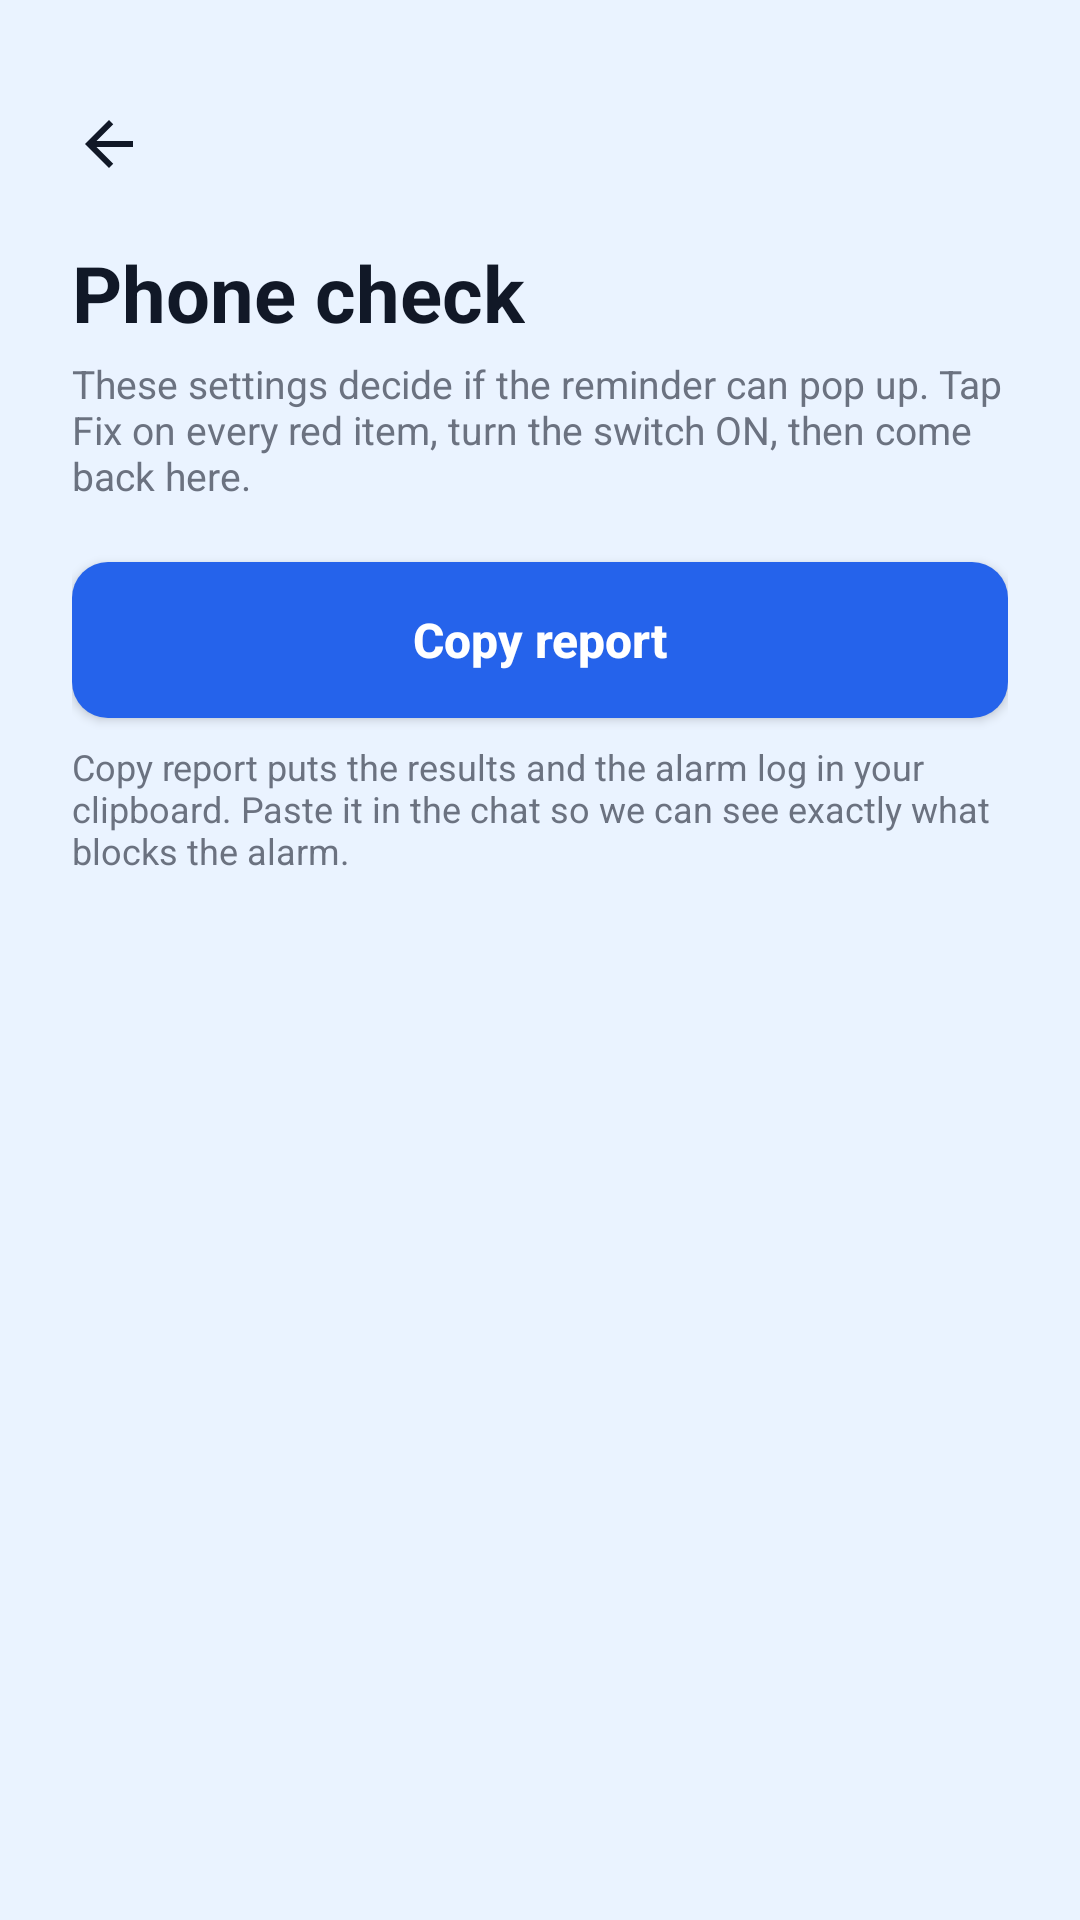

Reconstruct the res/layout file that produces this screen, plus the resources it refers to.
<!-- AndroidManifest.xml: application theme Theme.MedTime -->
<!-- res/layout/activity_phone_check.xml -->
<?xml version="1.0" encoding="utf-8"?>
<ScrollView xmlns:android="http://schemas.android.com/apk/res/android"
    android:layout_width="match_parent"
    android:layout_height="match_parent"
    android:background="@color/medtime_bg"
    android:fillViewport="true">

    <LinearLayout
        android:layout_width="match_parent"
        android:layout_height="wrap_content"
        android:orientation="vertical"
        android:padding="24dp">

        
        <include layout="@layout/include_back_bar" />

        <TextView
            android:layout_width="wrap_content"
            android:layout_height="wrap_content"
            android:layout_marginTop="8dp"
            android:text="Phone check"
            android:textColor="@color/text_dark"
            android:textSize="26sp"
            android:textStyle="bold" />

        <TextView
            android:layout_width="match_parent"
            android:layout_height="wrap_content"
            android:layout_marginTop="4dp"
            android:text="These settings decide if the reminder can pop up. Tap Fix on every red item, turn the switch ON, then come back here."
            android:textColor="@color/text_gray"
            android:textSize="13sp" />

        
        <LinearLayout
            android:id="@+id/llChecks"
            android:layout_width="match_parent"
            android:layout_height="wrap_content"
            android:orientation="vertical" />

        <androidx.appcompat.widget.AppCompatButton
            android:id="@+id/btnCopy"
            android:layout_width="match_parent"
            android:layout_height="52dp"
            android:layout_marginTop="20dp"
            android:background="@drawable/bg_button"
            android:text="Copy report"
            android:textAllCaps="false"
            android:textColor="@color/white"
            android:textSize="16sp"
            android:textStyle="bold" />

        <TextView
            android:layout_width="match_parent"
            android:layout_height="wrap_content"
            android:layout_marginTop="8dp"
            android:layout_marginBottom="16dp"
            android:text="Copy report puts the results and the alarm log in your clipboard. Paste it in the chat so we can see exactly what blocks the alarm."
            android:textColor="@color/text_gray"
            android:textSize="12sp" />

    </LinearLayout>
</ScrollView>
<!-- res/layout/include_back_bar.xml (included above) -->
<?xml version="1.0" encoding="utf-8"?>
<LinearLayout xmlns:android="http://schemas.android.com/apk/res/android"
    android:layout_width="match_parent"
    android:layout_height="wrap_content"
    android:gravity="center_vertical"
    android:orientation="horizontal">

    
    <ImageView
        android:id="@+id/ivBack"
        android:layout_width="48dp"
        android:layout_height="48dp"
        android:layout_marginStart="-12dp"
        android:background="?attr/selectableItemBackgroundBorderless"
        android:contentDescription="Back"
        android:padding="12dp"
        android:src="@drawable/ic_back" />
</LinearLayout>
<!-- resources referenced by this layout -->
<resources>
  <color name="medtime_bg">#EAF3FF</color>
  <color name="text_dark">#111827</color>
  <color name="text_gray">#6B7280</color>
  <color name="white">#FFFFFFFF</color>
  <!-- drawable bg_button (drawable) -->
  <?xml version="1.0" encoding="utf-8"?>
  <shape xmlns:android="http://schemas.android.com/apk/res/android"
      android:shape="rectangle">
      <solid android:color="@color/medtime_blue" />
      <corners android:radius="12dp" />
  </shape>
  <!-- drawable ic_back (drawable) -->
  <?xml version="1.0" encoding="utf-8"?>
  <vector xmlns:android="http://schemas.android.com/apk/res/android"
      android:width="24dp"
      android:height="24dp"
      android:viewportWidth="24"
      android:viewportHeight="24">
      <path
          android:fillColor="@color/text_dark"
          android:pathData="M20,11H7.83l5.59,-5.59L12,4l-8,8 8,8 1.41,-1.41L7.83,13H20v-2z" />
  </vector>
  <style name="Theme.MedTime" parent="Base.Theme.MedTime" />
  <color name="medtime_blue">#2563EB</color>
  <style name="Base.Theme.MedTime" parent="Theme.Material3.DayNight.NoActionBar">
          
          
      </style>
</resources>
